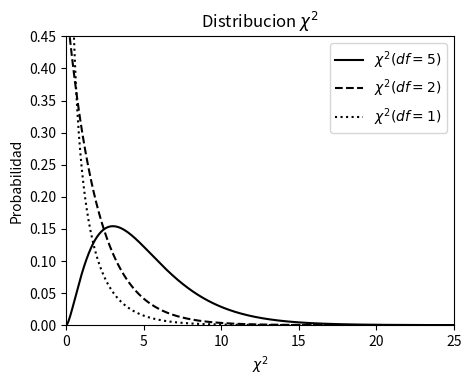

Generate this figure with matplotlib:
#!/usr/bin/env python

##########################################################################################################
# Modulo Bioestadistica - 2015 de la Universidad del Comahue. Centro Regional Bariloche
#http://crubweb.uncoma.edu.ar/
# [redacted]
# email: [email redacted]
# licence: MIT. http://opensource.org/licenses/MIT 

#Ejemplo del libro Sokal, Introduccion a la bioestadistica, Reverte, 2002. version en ingles  p.112
#Distribucion Chi2
#Ejecutar:
#python 15_introChi2.py
##########################################################################################################

import numpy as np
from scipy.stats import t as student_t
from matplotlib import pyplot as plt
import scipy.stats as stats
from scipy.stats import chi2
#------------------------------------------------------------
# Define the distribution parameters to be plotted
mu = 0
k_values = [ 5, 2, 1]
linestyles = ['-', '--', ':', '-.']
x = np.linspace(0, 25, 1000)

#------------------------------------------------------------
# plot the distributions
fig, ax = plt.subplots(figsize=(5, 3.75))

for k, ls in zip(k_values, linestyles):
    dist = chi2(k, 0)

    if k >= 1E10:
        label = r'$\chi ^2(df=\infty)$'
    else:
        label = r'$\chi ^2(df=%d)$' % k

    plt.plot(x, dist.pdf(x), ls=ls, c='black', label=label)




plt.xlim(0, 25)
plt.ylim(0.0, 0.45)

plt.xlabel('$\chi ^2$')
plt.ylabel("Probabilidad")
plt.title("Distribucion $\chi ^2$")

plt.legend()
plt.show()
